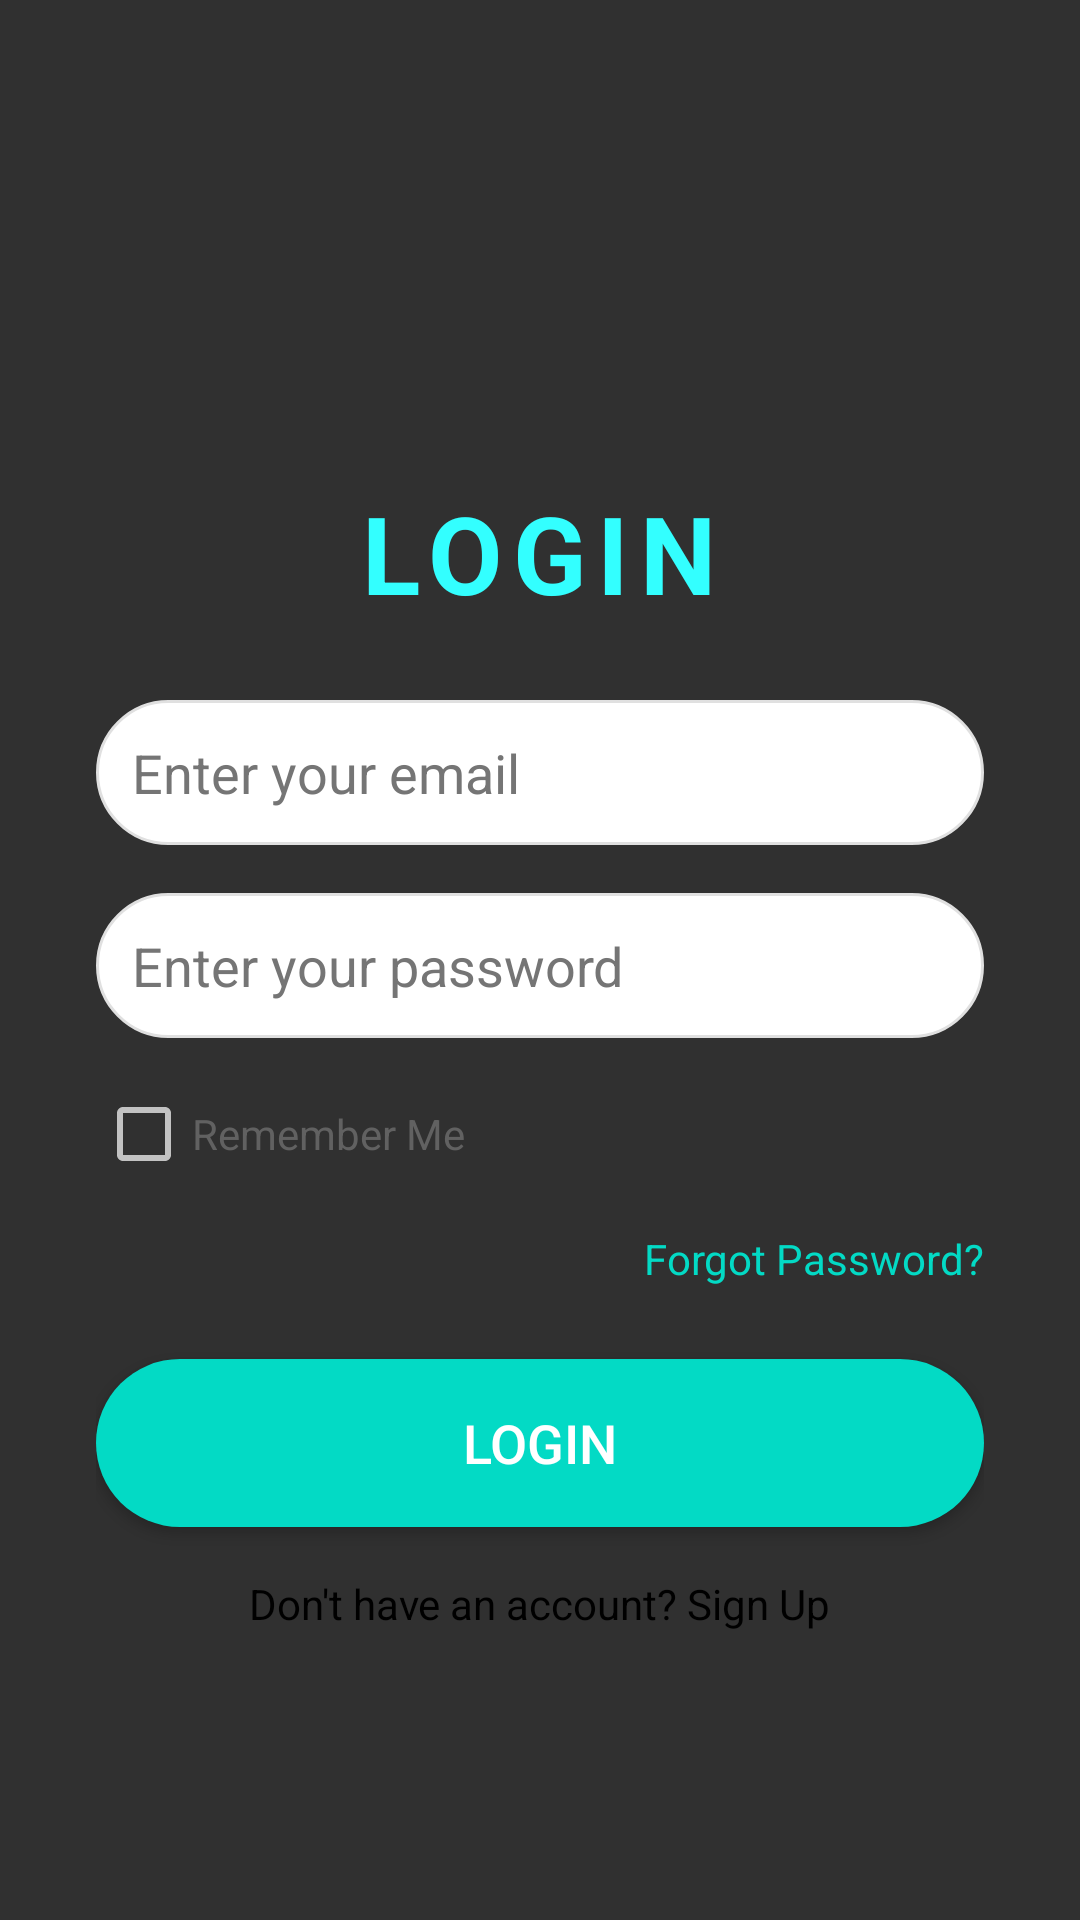

Write the Android layout XML for this screen, with the resource values it uses.
<!-- AndroidManifest.xml: application theme Theme.AppCompat -->
<!-- res/layout/activity_login.xml -->
<?xml version="1.0" encoding="utf-8"?>
<LinearLayout
    xmlns:android="http://schemas.android.com/apk/res/android"
    android:layout_width="match_parent"
    android:layout_height="match_parent"
    android:padding="32dp"
    android:orientation="vertical"
    android:gravity="center"
    android:background="@color/trans">
    
    <TextView
        android:layout_width="wrap_content"
        android:layout_height="wrap_content"
        android:text="LOGIN"
        android:textSize="36sp"
        android:layout_gravity="center_horizontal"
        android:layout_marginTop="80dp"
        android:textStyle="bold"
        android:textAllCaps="true"
        android:textColor="@color/lightblue"
        android:letterSpacing="0.1" />
    
    <EditText
        android:id="@+id/et_email"
        android:layout_marginTop="25dp"
        android:layout_width="match_parent"
        android:layout_height="wrap_content"
        android:hint="Enter your email"
        android:inputType="textEmailAddress"
        android:textColorHint="@color/grey_600"
        android:background="@drawable/edit_text_background"
        android:layout_marginBottom="16dp"
        android:padding="12dp"
        android:textColor="@color/black"
        android:layout_gravity="center"/>
    
    <EditText
        android:id="@+id/et_password"
        android:layout_width="match_parent"
        android:layout_height="wrap_content"
        android:hint="Enter your password"
        android:inputType="textPassword"
        android:textColorHint="@color/grey_600"
        android:background="@drawable/edit_text_background"
        android:layout_marginBottom="16dp"
        android:padding="12dp"
        android:textColor="@color/black"
        android:layout_gravity="center"/>
    
    <CheckBox
        android:id="@+id/checkbox_remember_me"
        android:layout_width="wrap_content"
        android:layout_height="wrap_content"
        android:text="Remember Me"
        android:textColor="@color/grey_700"
        android:layout_marginBottom="16dp"
        android:layout_gravity="start"/>
    
    <TextView
        android:id="@+id/tv_forgot_password"
        android:layout_width="wrap_content"
        android:layout_height="wrap_content"
        android:text="Forgot Password?"
        android:textColor="@color/teal_200"
        android:textSize="14sp"
        android:layout_marginBottom="24dp"
        android:clickable="true"
        android:focusable="true"
        android:layout_gravity="end"/>
    
    <Button
        android:id="@+id/btn_login"
        android:layout_width="match_parent"
        android:layout_height="56dp"
        android:text="Login"
        android:textSize="18sp"
        android:textColor="@android:color/white"
        android:background="@drawable/button_background"
        android:layout_marginBottom="16dp"
        android:layout_gravity="center"
        android:padding="12dp" />
    
    <TextView
        android:id="@+id/tv_sign_up_redirect"
        android:layout_width="wrap_content"
        android:layout_height="wrap_content"
        android:text="Don't have an account? Sign Up"
        android:textColor="@color/black"
        android:textSize="14sp"
        android:layout_gravity="center"
        android:clickable="true"
        android:focusable="true"
        android:layout_marginBottom="16dp"/>
</LinearLayout>
<!-- resources referenced by this layout -->
<resources>
  <color name="black">#FF000000</color>
  <color name="grey_600">#757575</color>
  <color name="grey_700">#616161</color>
  <color name="lightblue">#33FFFF</color>
  <color name="teal_200">#FF03DAC5</color>
  <color name="trans">#00000000 </color>.
  <!-- drawable button_background (drawable) -->
  <?xml version="1.0" encoding="utf-8"?>
  <shape xmlns:android="http://schemas.android.com/apk/res/android">
      <solid android:color="@color/teal_200"/>
      <corners android:radius="30dp"/>
  </shape>
  <!-- drawable edit_text_background (drawable) -->
  <?xml version="1.0" encoding="utf-8"?>
  <shape xmlns:android="http://schemas.android.com/apk/res/android">
      <solid android:color="@android:color/white"/>
      <corners android:radius="30dp"/>
      <stroke android:color="@color/grey_300" android:width="1dp"/>
  </shape>
  <color name="grey_300">#E0E0E0</color>
</resources>
